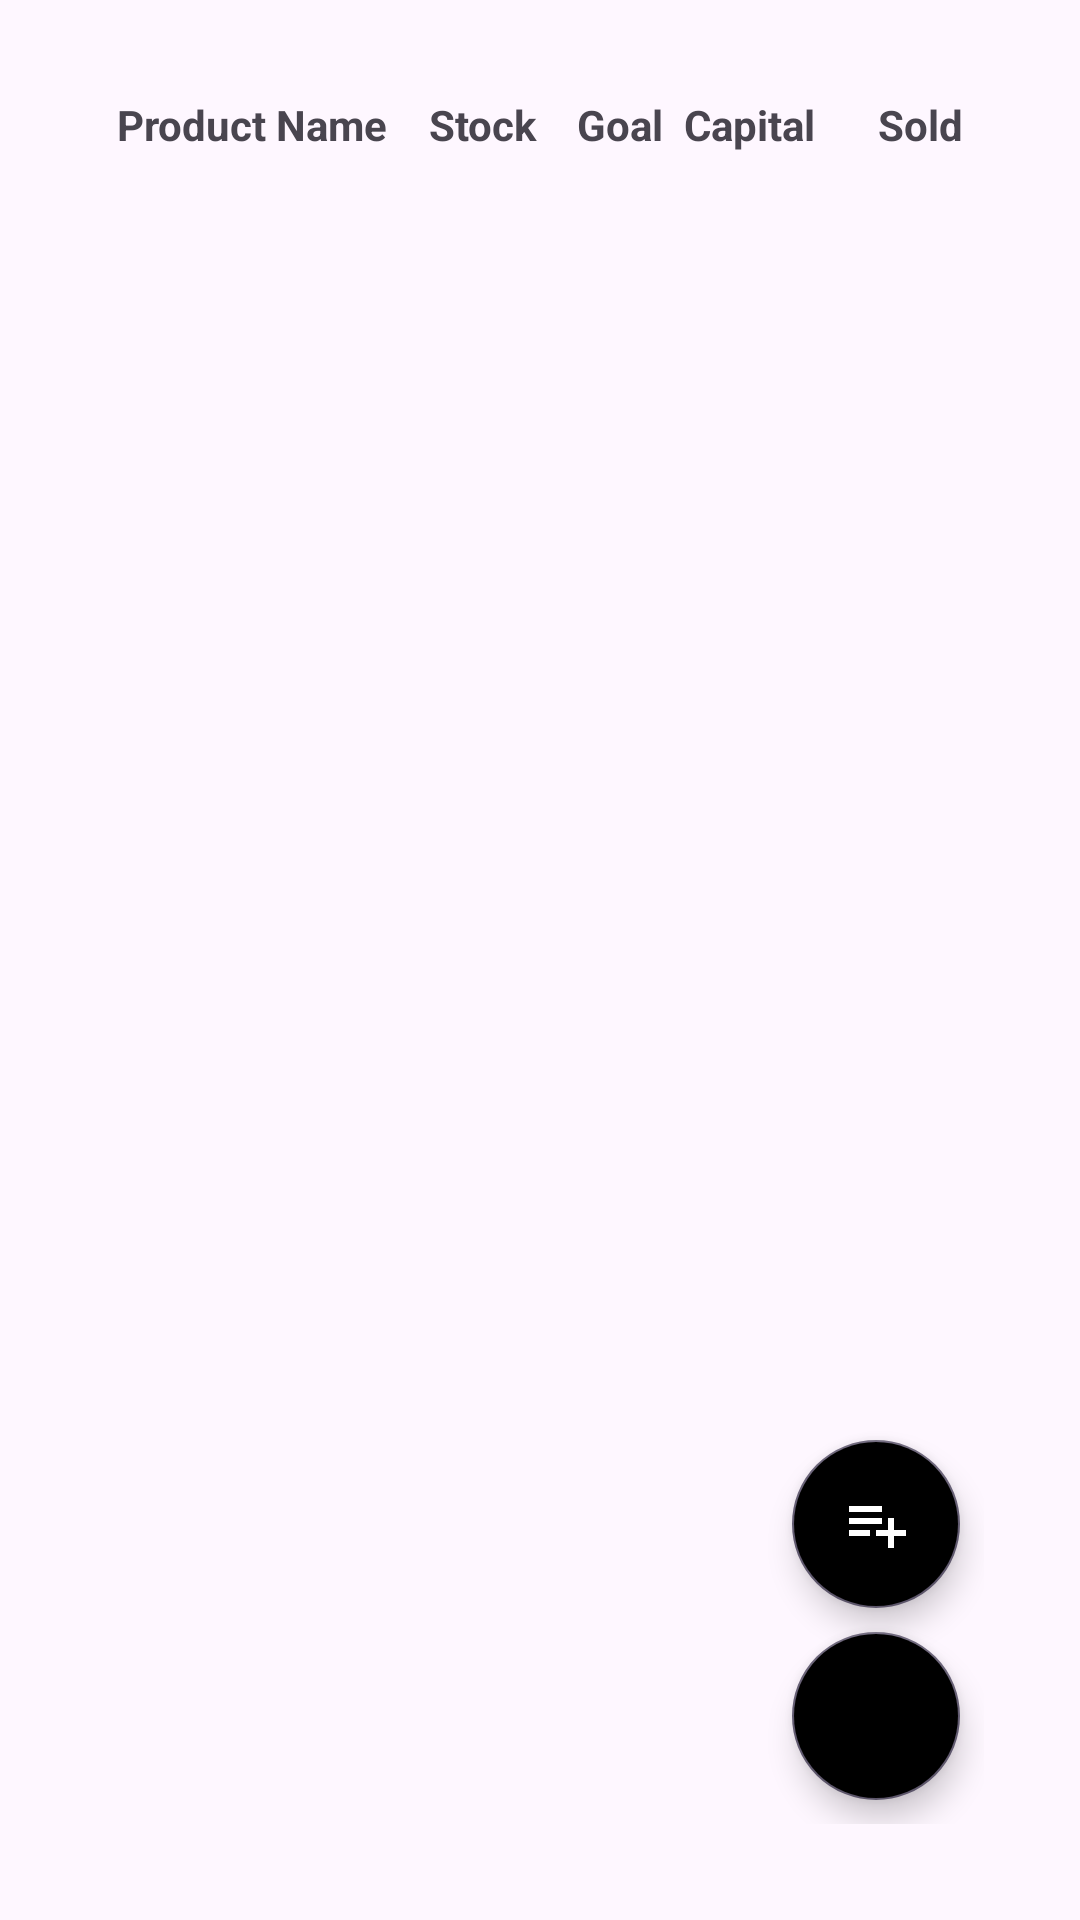

Here is an Android app screen rendered from its layout file. Give the layout XML and the strings, colors and styles it references.
<!-- AndroidManifest.xml: application theme Theme.StoreMan -->
<!-- res/layout/activity_product_list.xml -->
<?xml version="1.0" encoding="utf-8"?>
<androidx.constraintlayout.widget.ConstraintLayout xmlns:android="http://schemas.android.com/apk/res/android"
    xmlns:app="http://schemas.android.com/apk/res-auto"
    xmlns:tools="http://schemas.android.com/tools"
    android:layout_width="match_parent"
    android:layout_height="match_parent"
    android:padding="32dp"
    tools:context=".ProductListActivity">

    <TableLayout
        android:id="@+id/llHeader"
        android:layout_width="match_parent"
        android:layout_height="wrap_content"
        android:stretchColumns="1,2,3,4,5"
        app:layout_constraintTop_toTopOf="parent"
        app:layout_constraintEnd_toEndOf="parent"
        app:layout_constraintStart_toStartOf="parent">

        <TableRow>
            <TextView
                android:id="@+id/tvProductName"
                android:layout_width="wrap_content"
                android:layout_height="wrap_content"
                android:layout_weight="1"
                android:textStyle="bold"
                android:layout_column="1"
                android:text="Product Name"
                android:textAlignment="center"/>

            <TextView
                android:id="@+id/tvProductStock"
                android:layout_width="wrap_content"
                android:layout_height="wrap_content"
                android:layout_weight="1"
                android:text="Stock"
                android:textStyle="bold"
                android:layout_column="1"
                android:textAlignment="center"/>

            <TextView
                android:id="@+id/tvProductMin"
                android:layout_width="wrap_content"
                android:layout_height="wrap_content"
                android:layout_weight="1"
                android:text="Goal"
                android:textStyle="bold"
                android:layout_column="1"
                android:textAlignment="center"/>

            <TextView
                android:id="@+id/tvProductPrice"
                android:layout_width="wrap_content"
                android:layout_height="wrap_content"
                android:layout_weight="1"
                android:textStyle="bold"
                android:layout_column="1"
                android:text="Capital"/>

            <TextView
                android:id="@+id/tvProductSold"
                android:layout_width="wrap_content"
                android:layout_height="wrap_content"
                android:layout_weight="1"
                android:textStyle="bold"
                android:text="Sold"
                android:layout_column="1"
                android:textAlignment="center"/>
        </TableRow>
    </TableLayout>

    <androidx.recyclerview.widget.RecyclerView
        android:id="@+id/rvItem"
        android:layout_width="match_parent"
        android:layout_height="wrap_content"
        tools:listitem="@layout/item_list_product"
        app:layout_constraintEnd_toEndOf="parent"
        app:layout_constraintStart_toStartOf="parent"
        app:layout_constraintTop_toBottomOf="@id/llHeader"/>

    <com.google.android.material.floatingactionbutton.FloatingActionButton
        android:id="@+id/fabAddItem"
        android:layout_width="wrap_content"
        android:layout_height="wrap_content"
        android:src="@drawable/ic_add"
        android:layout_margin="8dp"
        android:backgroundTint="@color/black"
        tools:listitem="@layout/item_list_product"
        style="@style/Widget.MaterialComponents.FloatingActionButton"
        app:layout_constraintEnd_toEndOf="parent"
        app:layout_constraintBottom_toBottomOf="parent"/>

    <com.google.android.material.floatingactionbutton.FloatingActionButton
        android:id="@+id/fabItemRecommendation"
        android:layout_width="wrap_content"
        android:layout_height="wrap_content"
        android:src="@drawable/ic_recommendation_list"
        android:layout_margin="8dp"
        android:backgroundTint="@color/black"
        tools:listitem="@layout/item_list_product"
        style="@style/Widget.MaterialComponents.FloatingActionButton"
        app:layout_constraintEnd_toEndOf="parent"
        app:layout_constraintBottom_toTopOf="@id/fabAddItem"/>

</androidx.constraintlayout.widget.ConstraintLayout>
<!-- res/layout/item_list_product.xml (included above) -->
<?xml version="1.0" encoding="utf-8"?>
<TableLayout xmlns:android="http://schemas.android.com/apk/res/android"
    android:layout_width="match_parent"
    android:layout_height="wrap_content"
    android:stretchColumns="1,2,3,4,5"
    android:orientation="horizontal">

    <TableRow>
        <TextView
            android:id="@+id/tvProductName"
            android:layout_width="wrap_content"
            android:layout_height="wrap_content"
            android:text="Product Name"
            android:layout_column="1"/>

        <TextView
            android:id="@+id/tvProductStock"
            android:layout_width="wrap_content"
            android:layout_height="wrap_content"
            android:layout_weight="1"
            android:text="Stock"
            android:layout_column="1"
            android:textAlignment="center"/>

        <TextView
            android:id="@+id/tvProductGoal"
            android:layout_width="wrap_content"
            android:layout_height="wrap_content"
            android:layout_weight="1"
            android:text="Goal"
            android:layout_column="1"
            android:textAlignment="center"/>

        <TextView
            android:id="@+id/tvProductBuy"
            android:layout_width="wrap_content"
            android:layout_height="wrap_content"
            android:layout_weight="1"
            android:text="Buy"
            android:layout_column="1"/>

        <TextView
            android:id="@+id/tvProductSoldPerMonth"
            android:layout_width="wrap_content"
            android:layout_height="wrap_content"
            android:layout_weight="1"
            android:text="Sold"
            android:layout_column="1"
            android:textAlignment="center"/>
    </TableRow>

</TableLayout>
<!-- resources referenced by this layout -->
<resources>
  <!-- drawable ic_recommendation_list (drawable) -->
  <vector android:autoMirrored="true" android:height="26dp"
      android:tint="#000000" android:viewportHeight="24"
      android:viewportWidth="24" android:width="26dp" xmlns:android="http://schemas.android.com/apk/res/android">
      <path android:fillColor="@android:color/white" android:pathData="M14,10H3v2h11V10zM14,6H3v2h11V6zM18,14v-4h-2v4h-4v2h4v4h2v-4h4v-2H18zM3,16h7v-2H3V16z"/>
  </vector>
  <style name="Theme.StoreMan" parent="Base.Theme.StoreMan" />
  <style name="Base.Theme.StoreMan" parent="Theme.Material3.DayNight.NoActionBar">
          
          
      </style>
  <!-- not gathered from this repository: default colours our renderer supplied (Android Studio template values) -->
  <color name="black">#FF000000</color>
</resources>
